Run: headless pygame with SDL's dummy video driver; simulated clock (each Clock.tick advances the game by its frame time, no real sleeping); random seed 0; keys injected as events and as key.get_pressed() state; no mouse input.
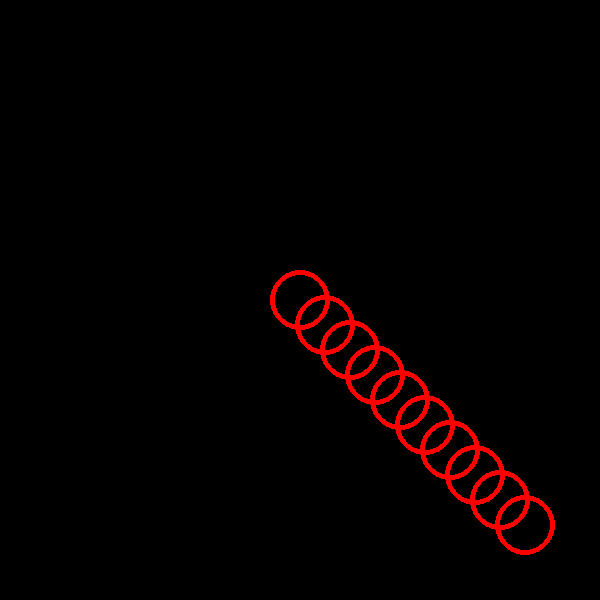
Frame 1 of 4 · flips 1–60 · no input
Frame 2 of 4 · flips 61–180 · tapped SPACE, RETURN · held RIGHT (→), D · screen unchanged from frame 1, image omitted
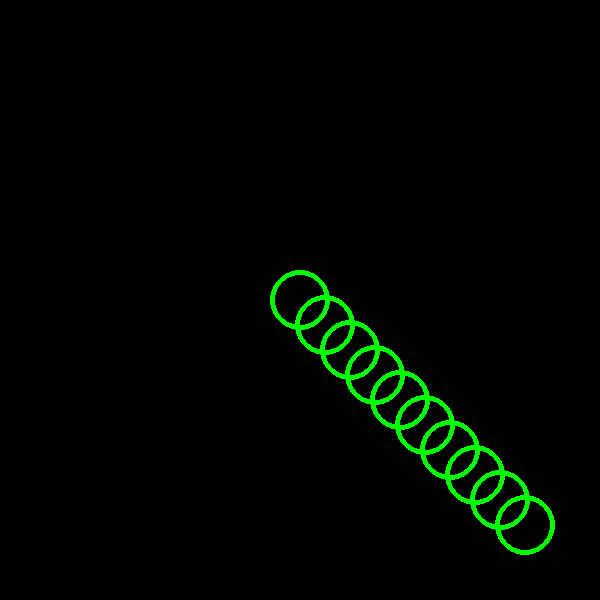
Frame 3 of 4 · flips 181–300 · held DOWN (↓), S
Frame 4 of 4 · flips 301–420 · held LEFT (←), A, UP (↑), W · screen unchanged from frame 3, image omitted

The pygame program that drew these frames:

import pygame as p 


def setup():
    global screen
    global clock
    p.init() #initialization
    screen = p.display.set_mode((600,600)) #create a screen
    clock  = p.time.Clock() #create a clock


def main():
    finished = False
    pushDown = True
    X = 300
    Y = 300
    WIDTH = 50
    HEIGHT = 50

    #Continuous Loop
    while not finished:
        screen.fill((0,0,0))
        #managing the events queue
        for event in p.event.get():
            if event.type == p.QUIT:
                #QUITTING the game
                finished = True
            if event.type == p.KEYDOWN and event.key == p.K_DOWN: #Down Arrow
                pushDown = not pushDown

        #print(pushDown)

        #DRAWING
        if pushDown:
            color = (255, 0, 0) #RGB coding
        else:
            color = (0, 255, 0)

        #rectangle = p.Rect(100, 100, 400, 400) # (x, y, width, height)
        #p.draw.rect(screen, color, rectangle)

        for i in range(10):
            rectangle = p.Rect(X + 25*i, Y + 25*i, WIDTH, HEIGHT)
            #p.draw.rect(screen, color, rectangle)
            p.draw.circle(screen, color, (X + 25*i, Y + 25*i), 30, 5)



        p.display.flip() #redraws the display (display update)
        clock.tick(30) #frames per second/30 times per second


setup()
main()
